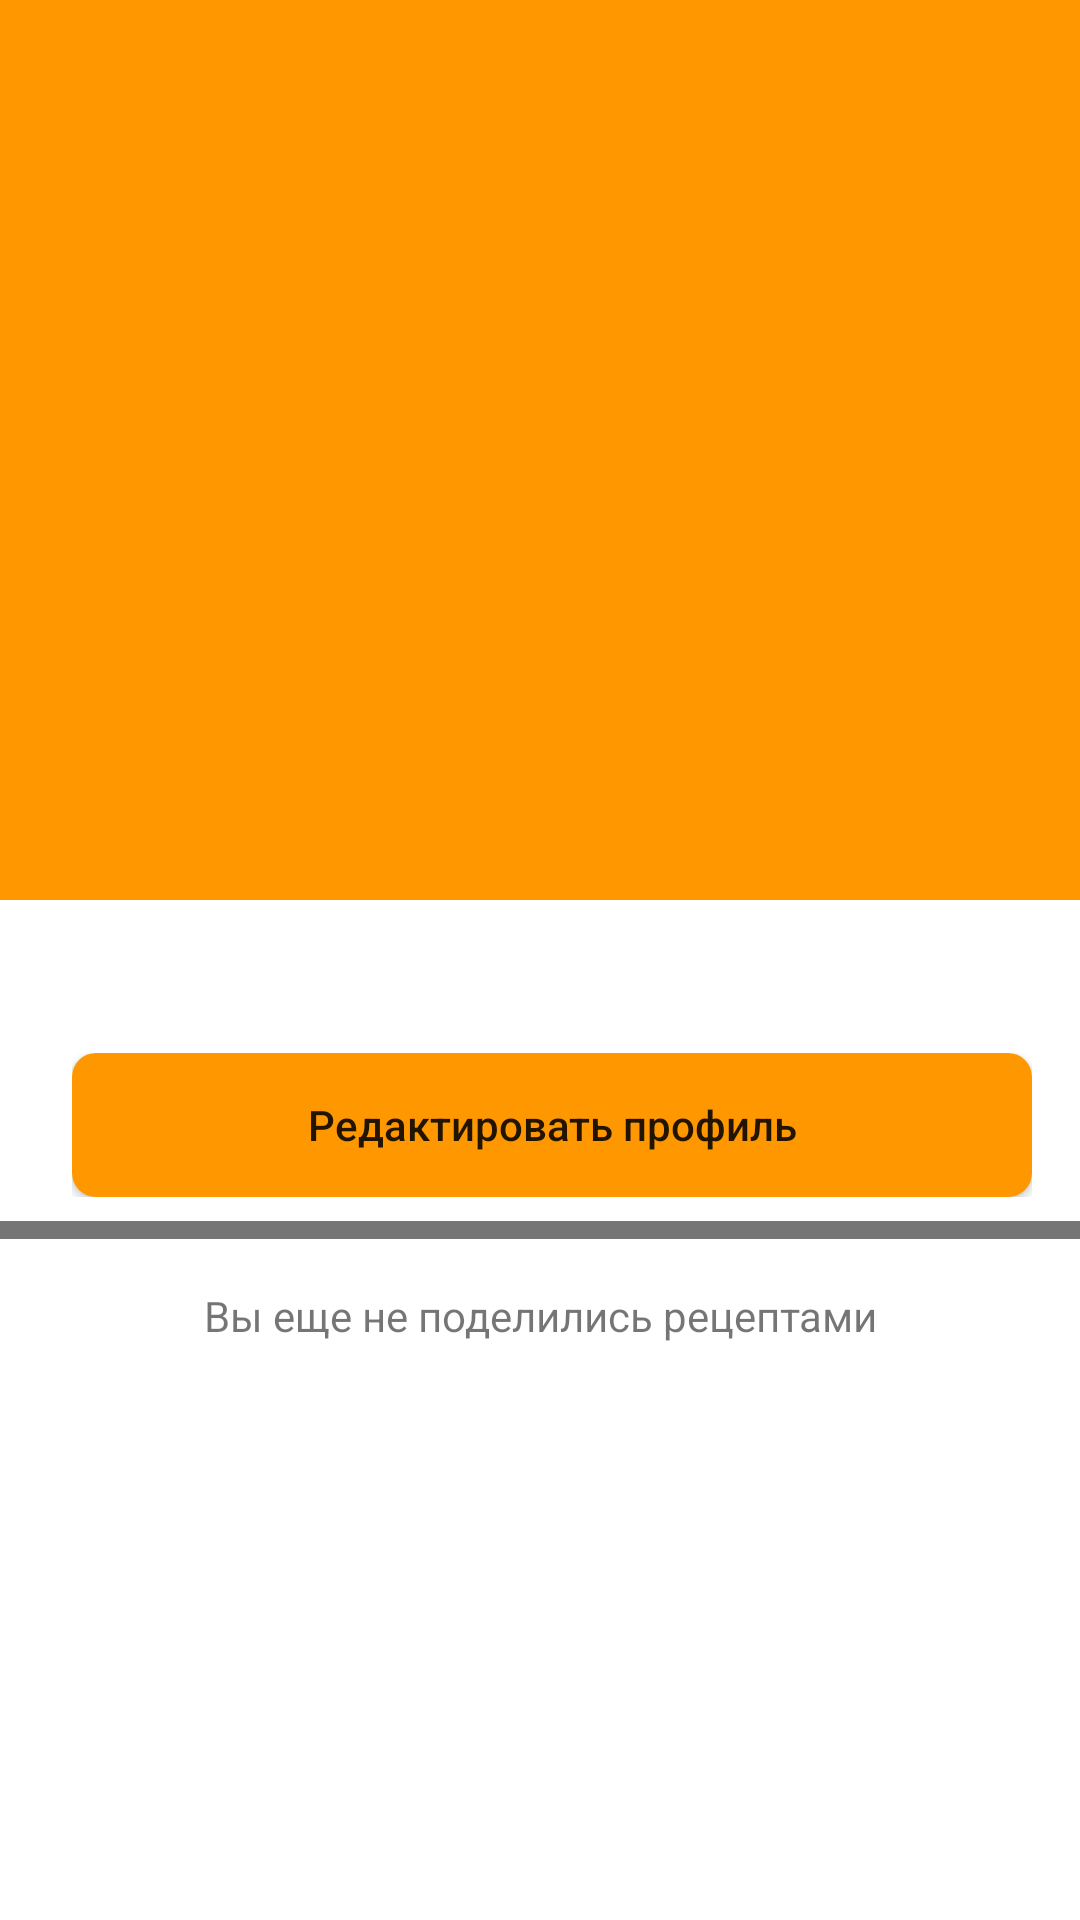

Produce the Android XML layout that renders to this screen, including the resource entries it uses.
<!-- AndroidManifest.xml: application theme CustomTheme -->
<!-- res/layout/fragment_profile.xml -->
<?xml version="1.0" encoding="utf-8"?>
<android.support.design.widget.CoordinatorLayout
    xmlns:android="http://schemas.android.com/apk/res/android"
    xmlns:app="http://schemas.android.com/apk/res-auto"
    android:layout_width="match_parent"
    android:layout_height="match_parent"
    android:background="@android:color/background_light"
    >

<android.support.design.widget.AppBarLayout
    android:id="@+id/profile_appbar"
    android:layout_width="match_parent"
    android:layout_height="300dp"
    android:theme="@style/CustomTheme"
    android:fitsSystemWindows="true"
    >

    <android.support.design.widget.CollapsingToolbarLayout
        android:id="@+id/profile_collapsing"
        android:layout_width="match_parent"
        android:layout_height="match_parent"
        app:layout_scrollFlags="scroll|exitUntilCollapsed"
        app:expandedTitleMarginStart="48dp"
        app:expandedTitleMarginEnd="64dp"
        app:contentScrim="?attr/colorPrimary">

        <ImageView
            android:id="@+id/profile_back_image"
            android:layout_width="match_parent"
            android:layout_height="match_parent"
            android:scaleType="centerCrop"
            android:src="@drawable/ic_photo_camera_black_24dp"
            app:layout_collapseMode="parallax"
            />

        <android.support.v7.widget.Toolbar
            android:id="@+id/toolbar"
            android:layout_width="match_parent"
            android:layout_height="?attr/actionBarSize"
            app:popupTheme="@style/ThemeOverlay.AppCompat.Light"
            app:layout_collapseMode="pin"
            />
    </android.support.design.widget.CollapsingToolbarLayout>
</android.support.design.widget.AppBarLayout>

<android.support.v4.widget.NestedScrollView
    android:layout_width="match_parent"
    android:layout_height="match_parent"
    app:layout_behavior="@string/appbar_scrolling_view_behavior"
    >

    <FrameLayout
        xmlns:android="http://schemas.android.com/apk/res/android"
        android:layout_width="match_parent"
        android:layout_height="match_parent">
        <ProgressBar
            android:id="@+id/pb_profile"
            android:layout_width="wrap_content"
            android:layout_height="wrap_content"
            android:layout_gravity="center"
            android:visibility="gone"/>
        <LinearLayout
            android:id="@+id/linear_profile"
            android:layout_width="match_parent"
            android:layout_height="match_parent"
            android:orientation="vertical">
            <RelativeLayout
                android:layout_width="match_parent"
                android:layout_height="wrap_content"
                android:padding="@dimen/padding_8dp">

                <LinearLayout
                    android:id="@+id/ll_buttons"
                    android:layout_width="match_parent"
                    android:layout_height="wrap_content"
                    android:layout_below="@id/profile_ll_friends"
                    android:orientation="vertical"
                    android:layout_marginStart="@dimen/padding_16dp"
                    android:layout_marginEnd="@dimen/margin_8dp"
                    android:layout_marginTop="@dimen/margin_8dp">

                    <Button
                        android:id="@+id/btn_edit_profile"
                        android:layout_width="match_parent"
                        android:layout_height="wrap_content"
                        android:text="@string/edit_profile"
                        android:visibility="visible"
                        android:textAllCaps="false"
                        android:background="@drawable/rounded_button"
                        android:elevation="@dimen/standard_elevation"/>

                    <Button
                        android:id="@+id/btn_add_friend"
                        android:layout_width="match_parent"
                        android:layout_height="wrap_content"
                        android:text="@string/add_friend"
                        android:visibility="gone"
                        android:textAllCaps="false"
                        android:background="@drawable/rounded_button"
                        android:elevation="@dimen/standard_elevation"/>

                    <Button
                        android:id="@+id/btn_cancel_request"
                        android:layout_width="match_parent"
                        android:layout_height="wrap_content"
                        android:text="@string/cancel_request"
                        android:visibility="gone"
                        android:textAllCaps="false"
                        android:background="@drawable/rounded_button"
                        android:elevation="@dimen/standard_elevation"/>
                    <Button
                        android:id="@+id/btn_delete_friend"
                        android:layout_width="match_parent"
                        android:layout_height="wrap_content"
                        android:text="@string/delete_friend"
                        android:visibility="gone"
                        android:textAllCaps="false"
                        android:background="@drawable/rounded_button"
                        android:elevation="@dimen/standard_elevation"/>
                    <Button
                        android:id="@+id/btn_accept_request"
                        android:layout_width="match_parent"
                        android:layout_height="wrap_content"
                        android:text="@string/accept_request"
                        android:visibility="gone"
                        android:textAllCaps="false"
                        android:background="@drawable/rounded_button"
                        android:elevation="@dimen/standard_elevation"/>
                </LinearLayout>


                <LinearLayout
                    android:id="@+id/profile_ll_friends"
                    android:layout_width="match_parent"
                    android:layout_height="wrap_content"
                    android:orientation="horizontal"
                    android:layout_marginTop="@dimen/margin_8dp"
                    android:layout_marginStart="@dimen/padding_16dp"
                    android:layout_marginEnd="@dimen/padding_16dp"
                    android:layout_marginBottom="@dimen/margin_8dp">

                    <ImageView
                        android:id="@+id/cib_friends"
                        android:layout_width="wrap_content"
                        android:layout_height="match_parent"
                        android:src="@drawable/ic_people_black_24dp"
                        android:background="@null"/>

                    <TextView
                        android:textSize="@dimen/standard_text_size"
                        android:layout_marginStart="@dimen/padding_16dp"
                        android:id="@+id/profile_tv_friends"
                        android:layout_width="wrap_content"
                        android:layout_height="match_parent"
                        android:textAllCaps="false"/>

                </LinearLayout>

            </RelativeLayout>

            <View
                android:layout_width="match_parent"
                android:layout_height="@dimen/delimeter_height"
                android:background="@color/gray"/>

            <android.support.v7.widget.RecyclerView
                android:id="@+id/rv_profile_posts"
                android:layout_width="match_parent"
                android:layout_height="match_parent"
                android:visibility="gone">

            </android.support.v7.widget.RecyclerView>

            <TextView
                android:id="@+id/tv_profile_no_posts"
                android:text="@string/no_recipes"
                android:layout_marginTop="16dp"
                android:layout_width="match_parent"
                android:layout_height="match_parent"
                android:gravity="center_horizontal"/>


        </LinearLayout>
    </FrameLayout>
</android.support.v4.widget.NestedScrollView>

    <android.support.design.widget.FloatingActionButton
        android:id="@+id/profile_fab"
        app:layout_anchor="@id/profile_appbar"
        app:layout_anchorGravity="bottom|right|end"
        android:layout_width="wrap_content"
        android:layout_height="wrap_content"
        android:layout_margin="16dp"
        android:clickable="true"
        android:src="@drawable/ic_message_black_24dp"
        app:backgroundTint="@color/colorButton"
        app:elevation="4dp"
        android:visibility="gone"
        android:focusable="true"/>


</android.support.design.widget.CoordinatorLayout>
<!-- resources referenced by this layout -->
<resources>
  <color name="colorButton">#ff9800</color>
  <color name="gray">#757575</color>
  <dimen name="delimeter_height">6dp</dimen>
  <dimen name="margin_8dp">8dp</dimen>
  <dimen name="padding_16dp">16dp</dimen>
  <dimen name="padding_8dp">8dp</dimen>
  <dimen name="standard_elevation">4dp</dimen>
  <dimen name="standard_text_size">14sp</dimen>
  <!-- drawable rounded_button (drawable) -->
  <?xml version="1.0" encoding="utf-8"?>
  <shape xmlns:android="http://schemas.android.com/apk/res/android" android:shape="rectangle" android:padding="10dp">
      <solid android:color="@color/colorButton"/>
      <corners
          android:bottomRightRadius="8dp"
          android:bottomLeftRadius="8dp"
          android:topLeftRadius="8dp"
          android:topRightRadius="8dp"/>
  </shape>
  <string name="accept_request">Принять заявку</string>
  <string name="add_friend">Добавить в друзья</string>
  <string name="cancel_request">Отменить заявку</string>
  <string name="delete_friend">Удалить из друзей</string>
  <string name="edit_profile">Редактировать профиль</string>
  <string name="no_recipes">Вы еще не поделились рецептами</string>
  <style name="CustomTheme" parent="Theme.AppCompat.Light.NoActionBar">
          <item name="android:navigationBarColor">@color/black</item>
      </style>
  <color name="black">#000000</color>
</resources>
